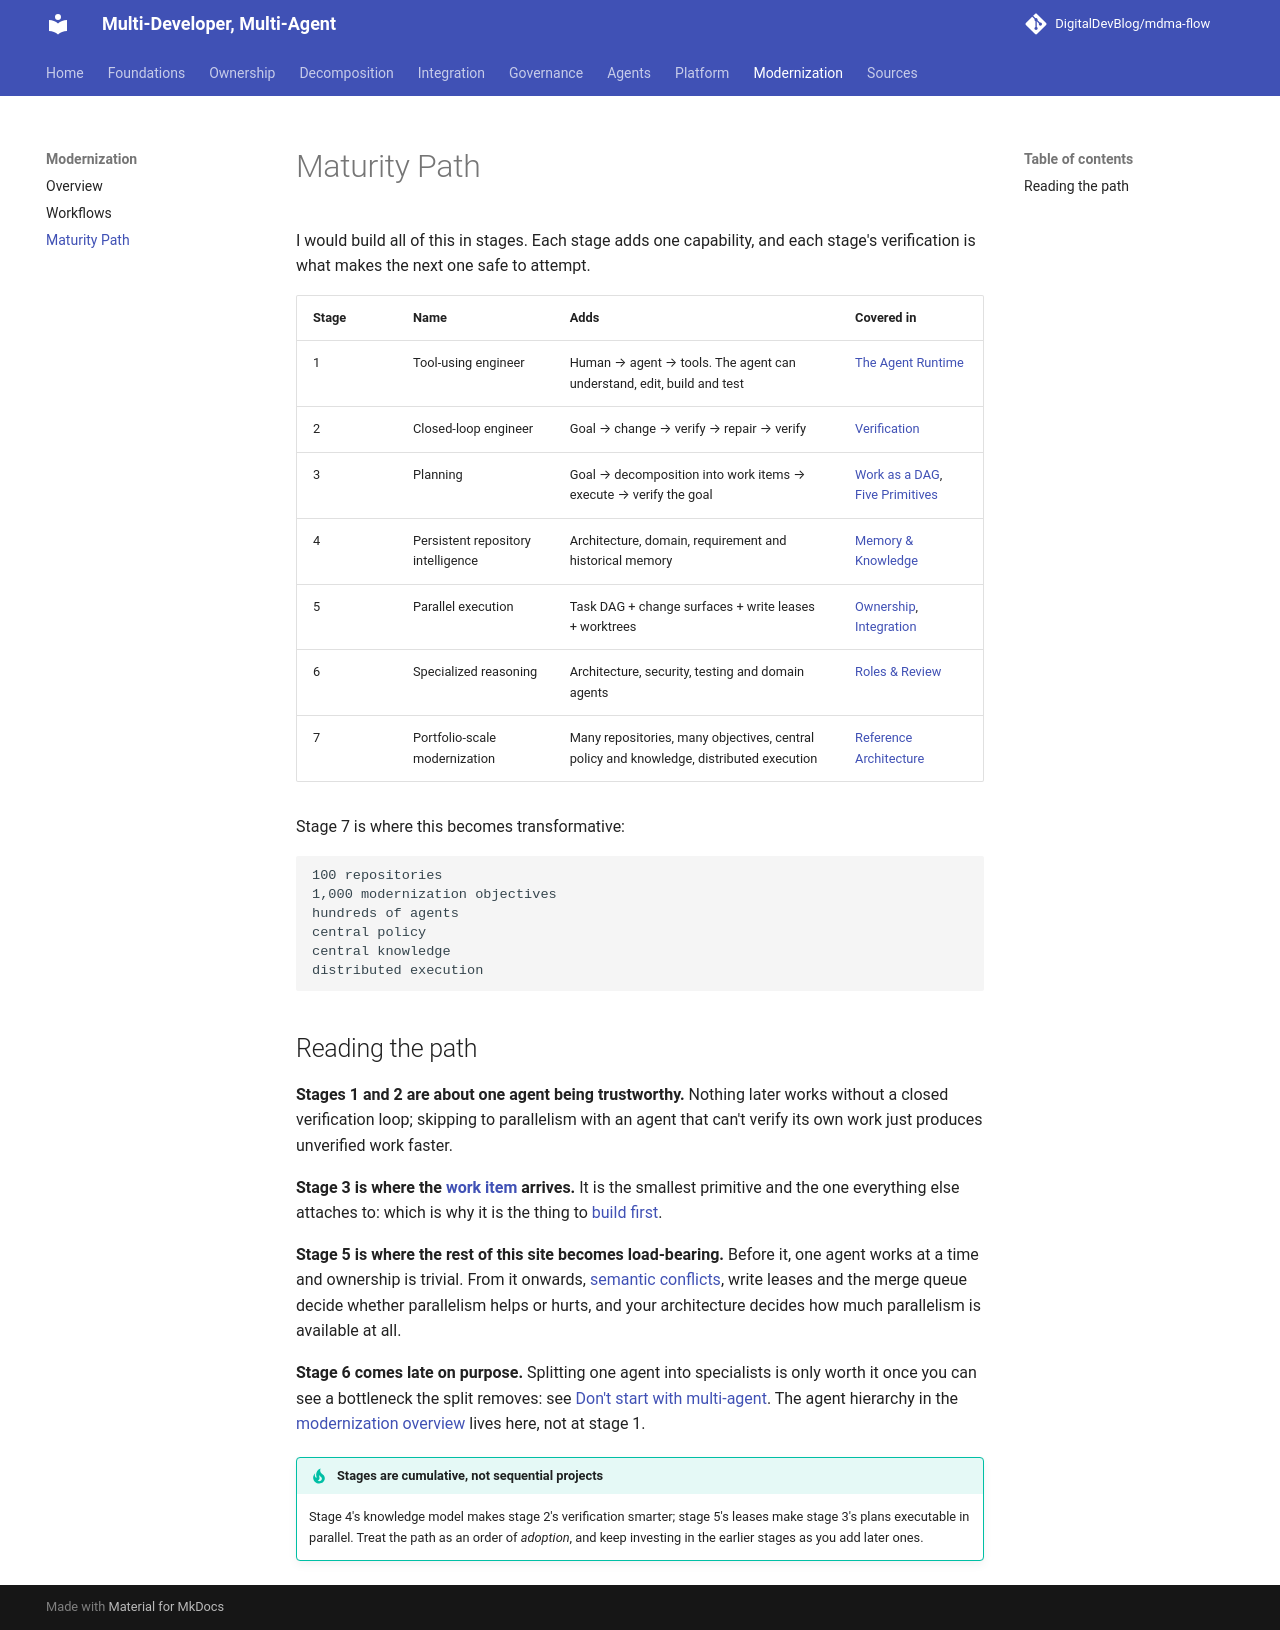

repository: DigitalDevBlog/mdma-flow · page: 0.1/modernization/maturity/index.html · generator: mkdocs

# Maturity Path

I would build all of this in stages. Each stage adds one capability, and each stage's
verification is what makes the next one safe to attempt.

| Stage | Name | Adds | Covered in |
|-------|------|------|------------|
| 1 | Tool-using engineer | Human → agent → tools. The agent can understand, edit, build and test | [The Agent Runtime](../agents/runtime.md) |
| 2 | Closed-loop engineer | Goal → change → verify → repair → verify | [Verification](../agents/verification.md) |
| 3 | Planning | Goal → decomposition into work items → execute → verify the goal | [Work as a DAG](../decomposition/dag.md), [Five Primitives](../platform/primitives.md) |
| 4 | Persistent repository intelligence | Architecture, domain, requirement and historical memory | [Memory & Knowledge](../agents/knowledge.md) |
| 5 | Parallel execution | Task DAG + change surfaces + write leases + worktrees | [Ownership](../ownership/index.md), [Integration](../integration/index.md) |
| 6 | Specialized reasoning | Architecture, security, testing and domain agents | [Roles & Review](../agents/roles.md) |
| 7 | Portfolio-scale modernization | Many repositories, many objectives, central policy and knowledge, distributed execution | [Reference Architecture](../platform/reference-architecture.md) |

Stage 7 is where this becomes transformative:

```text
100 repositories
1,000 modernization objectives
hundreds of agents
central policy
central knowledge
distributed execution
```

## Reading the path

**Stages 1 and 2 are about one agent being trustworthy.** Nothing later works without a
closed verification loop; skipping to parallelism with an agent that can't verify its own work
just produces unverified work faster.

**Stage 3 is where the [work item](../platform/primitives.md) arrives.** It is the smallest
primitive and the one everything else attaches to: which is why it is the thing to
[build first](../platform/primitives.md#where-to-invest).

**Stage 5 is where the rest of this site becomes load-bearing.** Before it, one agent works at a
time and ownership is trivial. From it onwards, [semantic conflicts](../foundations/semantic-conflicts.md),
write leases and the merge queue decide whether parallelism helps or hurts, and your architecture
decides how much parallelism is available at all.

**Stage 6 comes late on purpose.** Splitting one agent into specialists is only worth it once you
can see a bottleneck the split removes: see
[Don't start with multi-agent](../agents/roles.md#dont-start-with-multi-agent). The agent hierarchy
in the [modernization overview](index.md) lives here, not at stage 1.

!!! tip "Stages are cumulative, not sequential projects"
    Stage 4's knowledge model makes stage 2's verification smarter; stage 5's leases make stage
    3's plans executable in parallel. Treat the path as an order of *adoption*, and keep investing
    in the earlier stages as you add later ones.
